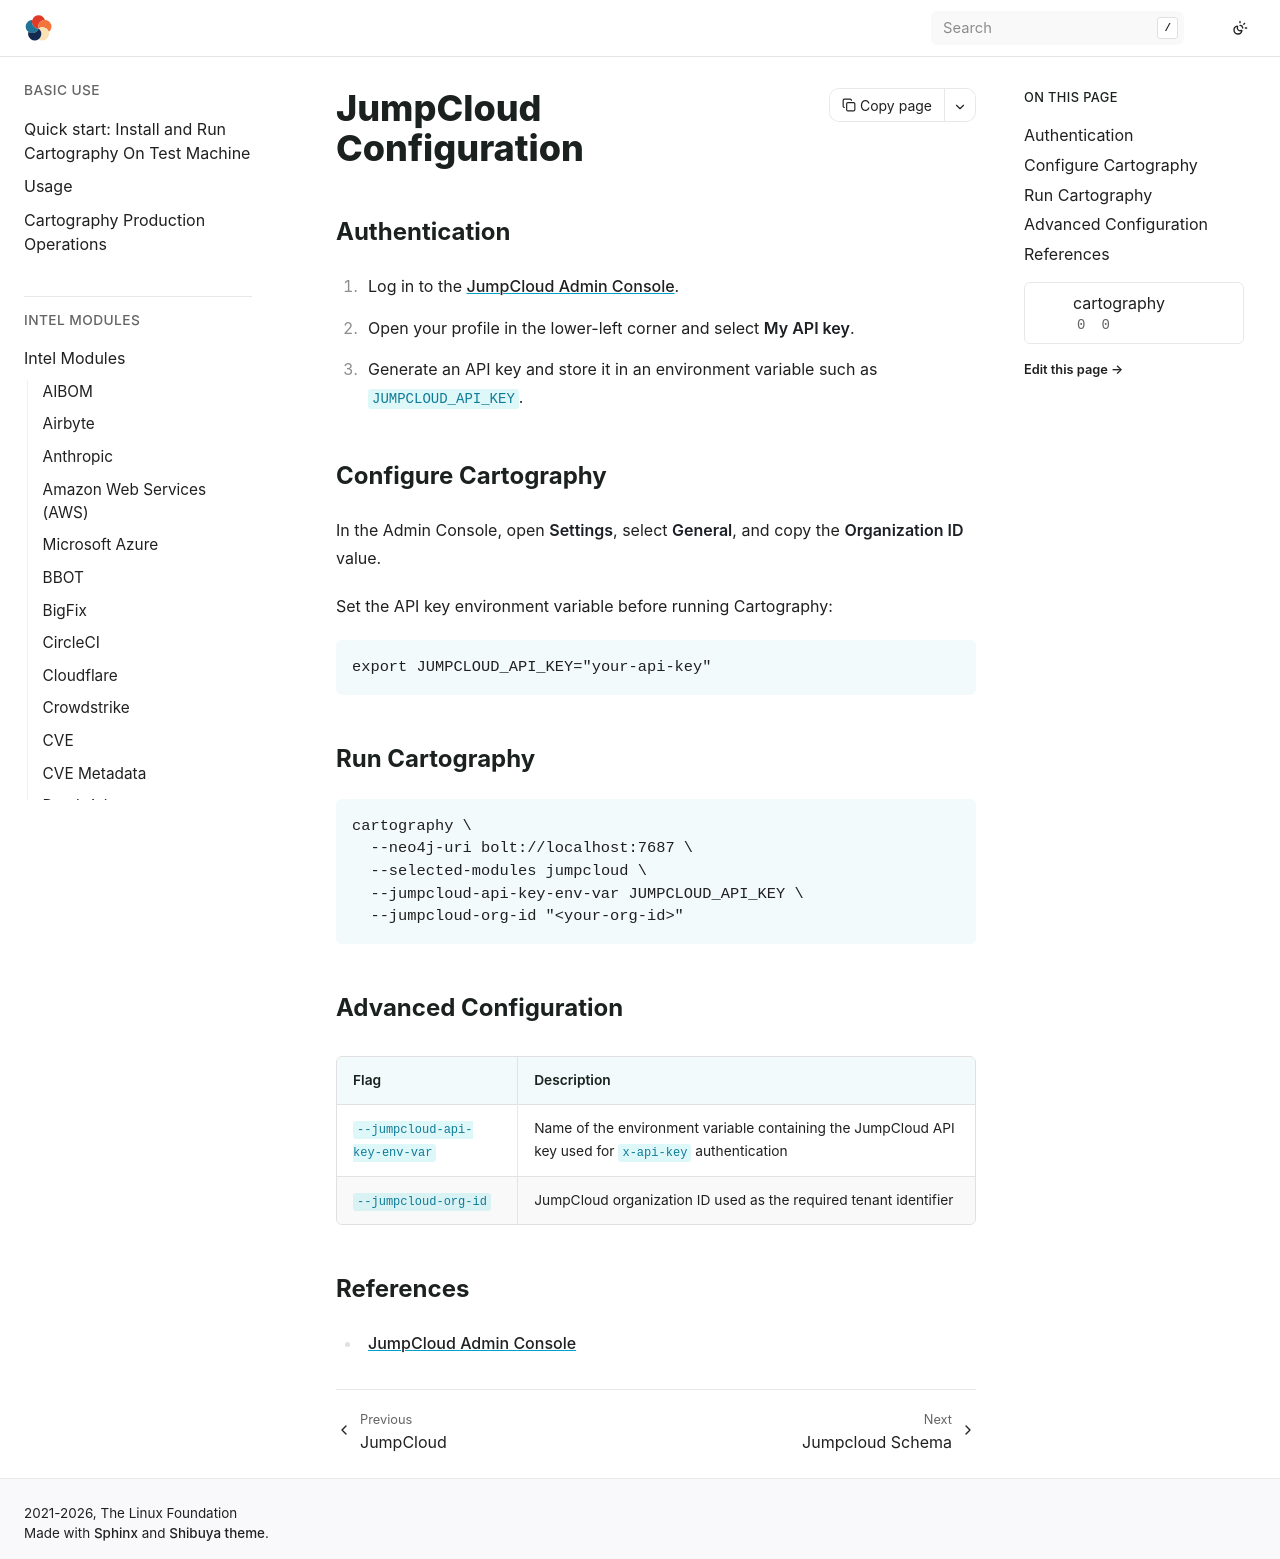

repository: hark-soc/cartography · page: modules/jumpcloud/config.html · generator: sphinx

# JumpCloud Configuration

## Authentication

1. Log in to the [JumpCloud Admin Console](https://console.jumpcloud.com).
2. Open your profile in the lower-left corner and select **My API key**.
3. Generate an API key and store it in an environment variable such as
   `JUMPCLOUD_API_KEY`.

## Configure Cartography

In the Admin Console, open **Settings**, select **General**, and copy the
**Organization ID** value.

Set the API key environment variable before running Cartography:

```bash
export JUMPCLOUD_API_KEY="your-api-key"
```

## Run Cartography

```bash
cartography \
  --neo4j-uri bolt://localhost:7687 \
  --selected-modules jumpcloud \
  --jumpcloud-api-key-env-var JUMPCLOUD_API_KEY \
  --jumpcloud-org-id "<your-org-id>"
```

## Advanced Configuration

| Flag | Description |
|------|-------------|
| `--jumpcloud-api-key-env-var` | Name of the environment variable containing the JumpCloud API key used for `x-api-key` authentication |
| `--jumpcloud-org-id` | JumpCloud organization ID used as the required tenant identifier |

## References

- [JumpCloud Admin Console](https://console.jumpcloud.com)
